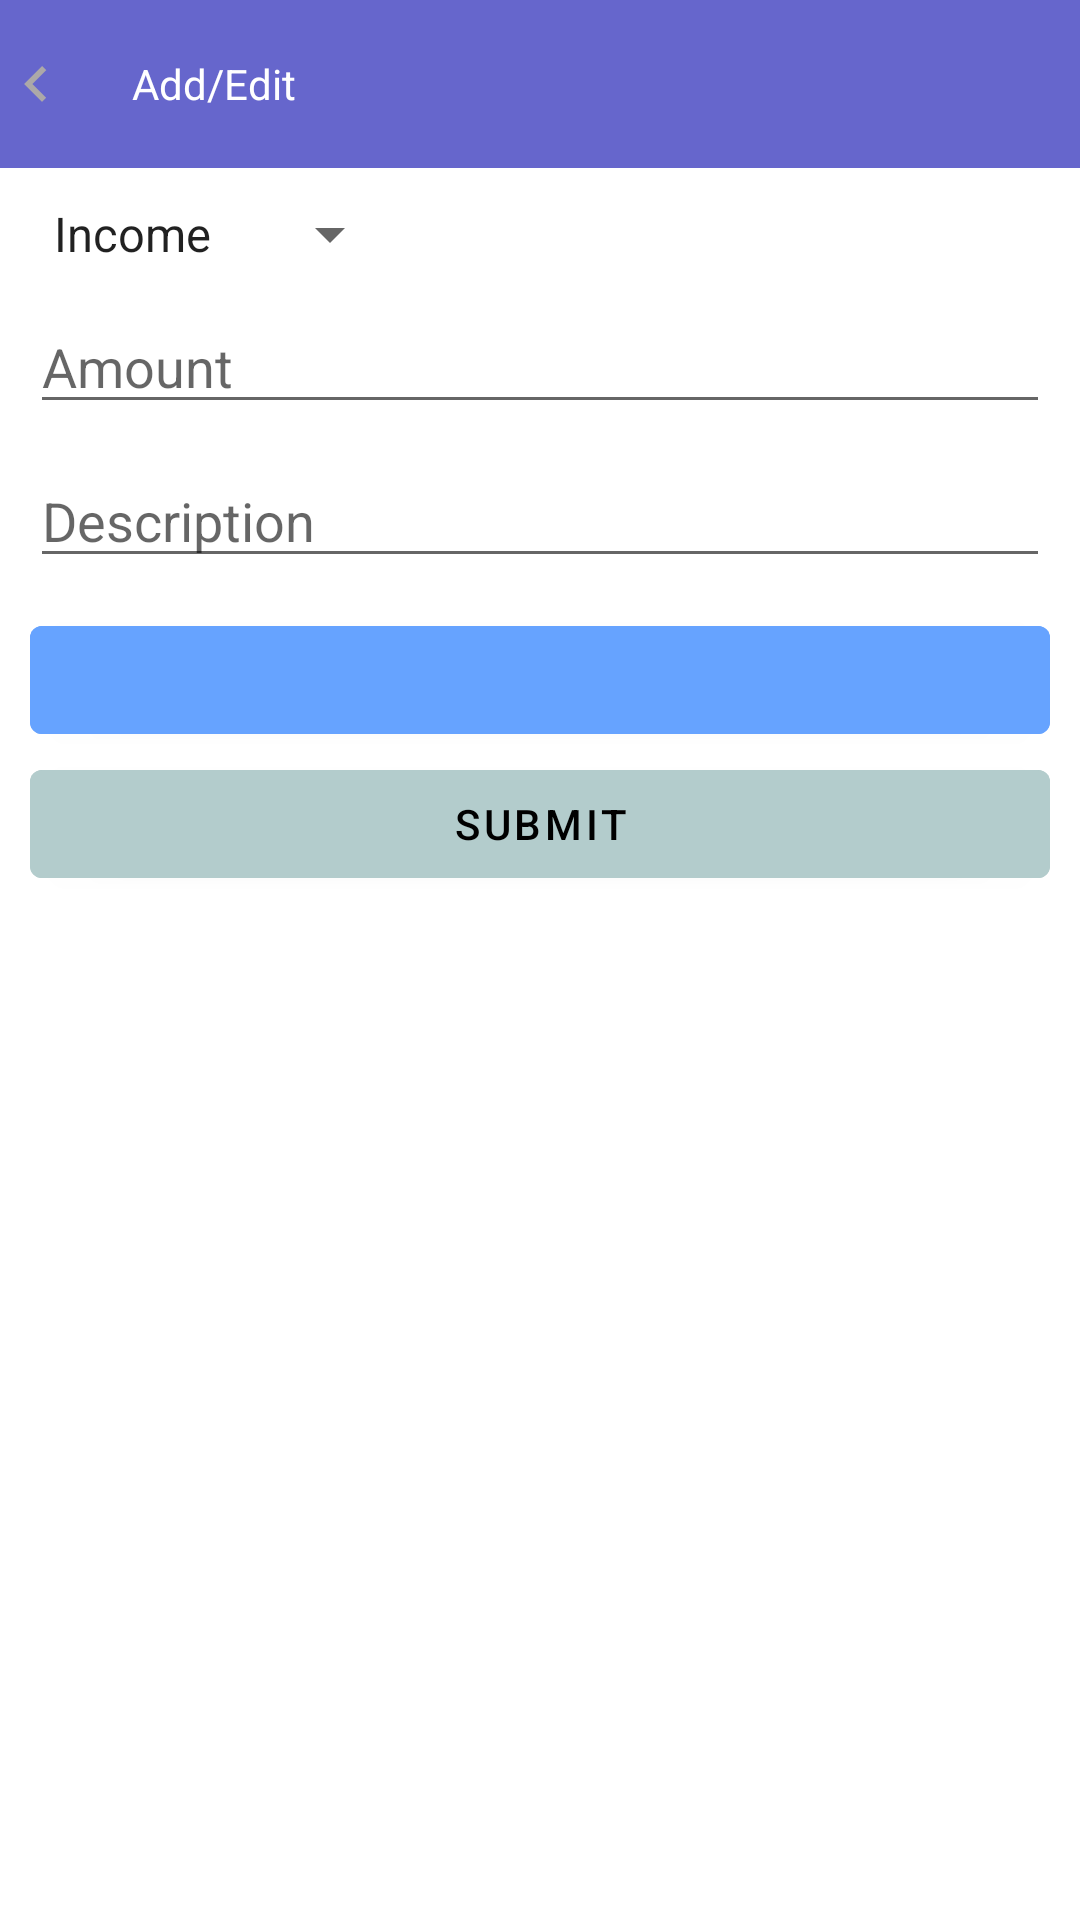

Android layout source for this screen:
<!-- AndroidManifest.xml: application theme Theme.MoneyManager -->
<!-- res/layout/activity_main2.xml -->
<?xml version="1.0" encoding="utf-8"?>
<androidx.appcompat.widget.LinearLayoutCompat xmlns:android="http://schemas.android.com/apk/res/android"
    xmlns:app="http://schemas.android.com/apk/res-auto"
    xmlns:tools="http://schemas.android.com/tools"
    android:layout_width="match_parent"
    android:layout_height="match_parent"
    android:orientation="vertical"
    tools:context=".activity.MainActivity2">

    <androidx.appcompat.widget.Toolbar
        android:layout_width="match_parent"
        android:layout_height="wrap_content"
        android:background="#6666cc"
        app:contentInsetStart="0dp">

        <RelativeLayout
            android:layout_width="match_parent"
            android:layout_height="wrap_content">

            <ImageView
                android:id="@+id/back"
                android:layout_width="wrap_content"
                android:layout_height="wrap_content"
                android:src="@drawable/ic_back" />

            <ImageView
                android:id="@+id/money"
                android:layout_width="wrap_content"
                android:layout_height="wrap_content"
                android:layout_marginStart="10dp"
                android:layout_toEndOf="@+id/back"
                android:src="@drawable/ic_money" />

            <TextView
                android:layout_width="wrap_content"
                android:layout_height="wrap_content"
                android:layout_centerVertical="true"
                android:layout_marginStart="10dp"
                android:layout_toEndOf="@+id/money"
                android:text="Add/Edit"
                android:textColor="@color/white" />

        </RelativeLayout>

    </androidx.appcompat.widget.Toolbar>

    <androidx.appcompat.widget.LinearLayoutCompat
        android:layout_width="match_parent"
        android:layout_height="match_parent"
        android:orientation="vertical"
        android:padding="10dp">

        <Spinner
            android:id="@+id/spinner"
            android:layout_width="wrap_content"
            android:layout_height="wrap_content"
            android:entries="@array/s" />

        <EditText
            android:id="@+id/amount"
            android:layout_width="match_parent"
            android:layout_height="wrap_content"
            android:layout_marginTop="10dp"
            android:hint="Amount"
            android:inputType="number" />

        <EditText
            android:id="@+id/description"
            android:layout_width="match_parent"
            android:layout_height="wrap_content"
            android:layout_marginTop="10dp"
            android:hint="Description" />

        <com.google.android.material.button.MaterialButton
            android:id="@+id/date"
            android:layout_width="match_parent"
            android:layout_height="wrap_content"
            android:layout_marginTop="10dp"
            android:backgroundTint="#66a3ff"
            android:textAlignment="textStart"
            android:textColor="@color/black" />

        <com.google.android.material.button.MaterialButton
            android:id="@+id/submit"
            android:layout_width="match_parent"
            android:layout_height="wrap_content"
            android:backgroundTint="#b3cccc"
            android:text="Submit"
            android:textColor="@color/black" />

    </androidx.appcompat.widget.LinearLayoutCompat>
</androidx.appcompat.widget.LinearLayoutCompat>
<!-- resources referenced by this layout -->
<resources>
  <string-array name="s">
  
          <item>Income</item>
          <item>Expense</item>
  
      </string-array>
  <color name="black">#FF000000</color>
  <color name="white">#FFFFFFFF</color>
  <!-- drawable ic_back (drawable) -->
  <vector android:height="24dp" android:tint="#ACA8A8"
      android:viewportHeight="24" android:viewportWidth="24"
      android:width="24dp" xmlns:android="http://schemas.android.com/apk/res/android">
      <path android:fillColor="@android:color/white" android:pathData="M15.41,16.59L10.83,12l4.58,-4.59L14,6l-6,6 6,6 1.41,-1.41z"/>
  </vector>
  <style name="Theme.MoneyManager" parent="Theme.MaterialComponents.DayNight.NoActionBar">
          
          <item name="colorPrimary">@color/purple_500</item>
          <item name="colorPrimaryVariant">@color/purple_700</item>
          <item name="colorOnPrimary">@color/white</item>
          
          <item name="colorSecondary">@color/teal_200</item>
          <item name="colorSecondaryVariant">@color/teal_700</item>
          <item name="colorOnSecondary">@color/black</item>
          
          <item name="android:statusBarColor" tools:targetApi="l">@null</item>
          
      </style>
  <color name="purple_500">#062CEA</color>
  <color name="purple_700">#FF3700B3</color>
  <color name="teal_200">#FF03DAC5</color>
  <color name="teal_700">#FF018786</color>
</resources>
